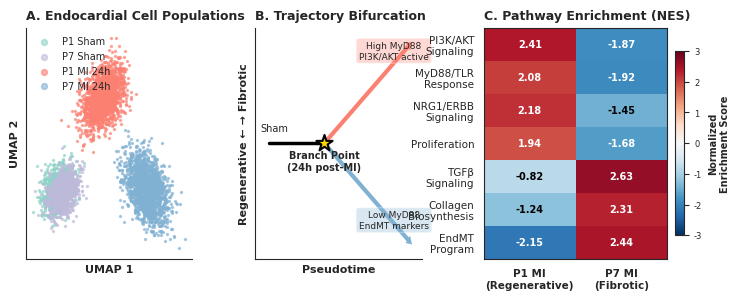

This chart was generated by the following Python code:
import numpy as np
import matplotlib.pyplot as plt
import seaborn as sns
from matplotlib.patches import FancyBboxPatch

# Set style
sns.set_style("white")
plt.rcParams['font.family'] = 'Arial'
plt.rcParams['font.size'] = 8

# Create figure with 3 panels
fig = plt.figure(figsize=(8.5, 3))
gs = fig.add_gridspec(1, 3, width_ratios=[1, 1, 1.2], wspace=0.35)

# Panel A: UMAP of all endocardial cells
ax1 = fig.add_subplot(gs[0])
np.random.seed(42)
n_cells = 5000

# Generate UMAP-like coordinates for different conditions
# P1 sham (cluster together)
p1_sham = np.random.multivariate_normal([2, 2], [[0.3, 0.1], [0.1, 0.3]], n_cells//6)
# P7 sham (cluster with P1 sham)
p7_sham = np.random.multivariate_normal([2.3, 1.8], [[0.3, 0.1], [0.1, 0.3]], n_cells//6)
# P1 MI 24h (regenerative trajectory)
p1_mi = np.random.multivariate_normal([5, 6], [[0.5, 0.2], [0.2, 0.5]], n_cells//3)
# P7 MI 24h (fibrotic trajectory)
p7_mi = np.random.multivariate_normal([8, 2], [[0.5, -0.2], [-0.2, 0.6]], n_cells//3)

ax1.scatter(p1_sham[:, 0], p1_sham[:, 1], c='#8DD3C7', s=2, alpha=0.6, label='P1 Sham', rasterized=True)
ax1.scatter(p7_sham[:, 0], p7_sham[:, 1], c='#BEBADA', s=2, alpha=0.6, label='P7 Sham', rasterized=True)
ax1.scatter(p1_mi[:, 0], p1_mi[:, 1], c='#FB8072', s=2, alpha=0.6, label='P1 MI 24h', rasterized=True)
ax1.scatter(p7_mi[:, 0], p7_mi[:, 1], c='#80B1D3', s=2, alpha=0.6, label='P7 MI 24h', rasterized=True)

ax1.set_xlabel('UMAP 1', fontweight='bold')
ax1.set_ylabel('UMAP 2', fontweight='bold')
ax1.set_title('A. Endocardial Cell Populations', fontweight='bold', loc='left', fontsize=9)
ax1.legend(frameon=False, fontsize=7, markerscale=3, loc='upper left')
ax1.spines['top'].set_visible(False)
ax1.spines['right'].set_visible(False)
ax1.set_xticks([])
ax1.set_yticks([])

# Panel B: Trajectory inference showing bifurcation
ax2 = fig.add_subplot(gs[1])

# Create trajectory paths
t = np.linspace(0, 1, 100)
# Shared path (0-24h baseline)
shared_x = t * 2
shared_y = np.zeros_like(t) + 3

# Regenerative branch (P1, 24h onwards)
regen_t = np.linspace(0, 1, 100)
regen_x = 2 + regen_t * 3
regen_y = 3 + regen_t * 2.5

# Fibrotic branch (P7, 24h onwards)
fibro_t = np.linspace(0, 1, 100)
fibro_x = 2 + fibro_t * 3
fibro_y = 3 - fibro_t * 2.5

# Plot trajectories
ax2.plot(shared_x, shared_y, 'k-', linewidth=2.5, label='Baseline', zorder=1)
ax2.plot(regen_x, regen_y, color='#FB8072', linewidth=3, label='Regenerative (P1)', zorder=2)
ax2.plot(fibro_x, fibro_y, color='#80B1D3', linewidth=3, label='Fibrotic (P7)', zorder=2)

# Add arrow endpoints
ax2.arrow(regen_x[-2], regen_y[-2], regen_x[-1]-regen_x[-2], regen_y[-1]-regen_y[-2], 
          head_width=0.25, head_length=0.2, fc='#FB8072', ec='#FB8072', linewidth=0, zorder=3)
ax2.arrow(fibro_x[-2], fibro_y[-2], fibro_x[-1]-fibro_x[-2], fibro_y[-1]-fibro_y[-2], 
          head_width=0.25, head_length=0.2, fc='#80B1D3', ec='#80B1D3', linewidth=0, zorder=3)

# Mark branch point
ax2.scatter([2], [3], s=150, c='gold', edgecolors='black', linewidths=1.5, zorder=4, marker='*')
ax2.text(2, 2.3, 'Branch Point\n(24h post-MI)', ha='center', fontsize=7, fontweight='bold')

# Add pseudotime labels
ax2.text(0.2, 3.3, 'Sham', fontsize=7, ha='center')
ax2.text(4.5, 5.2, 'High MyD88\nPI3K/AKT active', fontsize=6.5, ha='center', 
         bbox=dict(boxstyle='round,pad=0.3', facecolor='#FB8072', alpha=0.3))
ax2.text(4.5, 0.8, 'Low MyD88\nEndMT markers', fontsize=6.5, ha='center',
         bbox=dict(boxstyle='round,pad=0.3', facecolor='#80B1D3', alpha=0.3))

ax2.set_xlabel('Pseudotime', fontweight='bold')
ax2.set_ylabel('Regenerative ← → Fibrotic', fontweight='bold', fontsize=8)
ax2.set_title('B. Trajectory Bifurcation', fontweight='bold', loc='left', fontsize=9)
ax2.spines['top'].set_visible(False)
ax2.spines['right'].set_visible(False)
ax2.set_xticks([])
ax2.set_yticks([])
ax2.set_xlim(-0.5, 5.5)
ax2.set_ylim(0, 6)

# Panel C: Pathway enrichment heatmap
ax3 = fig.add_subplot(gs[2])

pathways = ['PI3K/AKT\nSignaling', 'MyD88/TLR\nResponse', 'NRG1/ERBB\nSignaling', 
            'Proliferation', 'TGFβ\nSignaling', 'Collagen\nBiosynthesis', 'EndMT\nProgram']
p1_scores = np.array([2.41, 2.08, 2.18, 1.94, -0.82, -1.24, -2.15])
p7_scores = np.array([-1.87, -1.92, -1.45, -1.68, 2.63, 2.31, 2.44])

data = np.vstack([p1_scores, p7_scores]).T

im = ax3.imshow(data, cmap='RdBu_r', aspect='auto', vmin=-3, vmax=3)
ax3.set_xticks([0, 1])
ax3.set_xticklabels(['P1 MI\n(Regenerative)', 'P7 MI\n(Fibrotic)'], fontsize=7.5, fontweight='bold')
ax3.set_yticks(range(len(pathways)))
ax3.set_yticklabels(pathways, fontsize=7.5)
ax3.set_title('C. Pathway Enrichment (NES)', fontweight='bold', loc='left', fontsize=9)

# Add values as text
for i in range(len(pathways)):
    for j in range(2):
        text_color = 'white' if abs(data[i, j]) > 1.5 else 'black'
        ax3.text(j, i, f'{data[i, j]:.2f}', ha='center', va='center', 
                color=text_color, fontsize=7, fontweight='bold')

# Add colorbar
cbar = plt.colorbar(im, ax=ax3, fraction=0.046, pad=0.04)
cbar.set_label('Normalized\nEnrichment Score', fontsize=7, fontweight='bold')
cbar.ax.tick_params(labelsize=6)

plt.tight_layout()
plt.savefig('figure1_endocardial_trajectories.png', dpi=300, bbox_inches='tight')
plt.savefig('figure1_endocardial_trajectories.pdf', bbox_inches='tight')
plt.show()

print("Figure 1 generated: Endocardial trajectories and pathway enrichment")